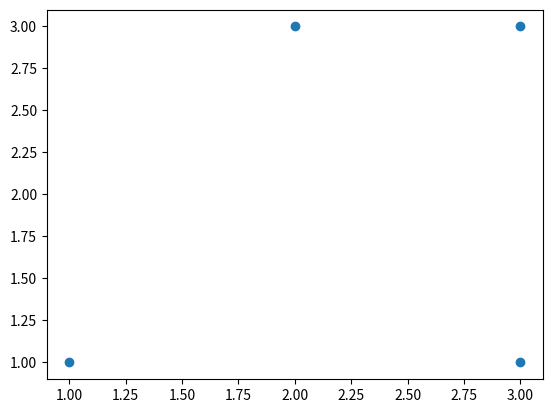

Reproduce this figure in Python.

#pylint: disable = line-too-long, too-many-lines, no-name-in-module, import-error, multiple-imports, pointless-string-statement, wrong-import-order, invalid-name, missing-function-docstring, missing-class-docstring, consider-using-enumerate
import matplotlib.pyplot as plt
import numpy as np

class Vertex:
    '''Vertex class, stores an x, y value, and pointer list of adjacent halfedges'''
    def __init__(self, x, y):
        self.x = x
        self.y = y
        self.half_edges = [] #array of every half edge whose origin is this vertex
    def getX(self):
        return self.x
    def getY(self):
        return self.y
    def addHalfEdge(self, half_edge):
        self.half_edges.append(half_edge)
    def print(self):
        print("Point:", self.x, ',', self.y, 'has', len(self.half_edges), "half edges")

class HalfEdge:
    '''halfEdge class, stores pointers to: adjacent face, its dual, next and previous half edge, and its origin point '''
    def __init__(self, origin_point):
        self.face = 0
        self.dual = 0
        self.next = 0
        self.prev = 0
        self.origin = origin_point
    
    def setFace(self, face):
        self.face = face
    def setDual(self, dual):
        self.dual = dual
    def setNext(self, next_edge):
        self.next = next_edge
    def setPrev(self, prev_edge):
        self.prev = prev_edge
    def print(self):
        print("Half edge with origin:", self.origin.x, ',', self.origin.y,
              "Points to: ", self.dual.origin.x, ',', self.dual.origin.y, 
              "Has face:", self.face!=0,
              "Has next:", self.next!=0,
              "Has prev:", self.prev!=0)

class Face:
    '''Face class, stores list of all adjacent halfedges'''
    def __init__(self):
        self.halfEdgeList = []
    def addHalfEdge(self, hedge):
        self.halfEdgeList.append(hedge)
    def print(self):
        print("List of half edges:")
        for i in range(len(self.halfEdgeList)):
           self.halfEdgeList[i].print()


class DCEL:
    '''Stores three arrays holding all of the vertices, halfedges, and faces'''
    def __init__(self):
        self.vertices = []
        self.half_edges = []
        self.faces = []
    def show(self):
        print("VERTICES:")
        for v in self.vertices:
            v.print()

        print("HALFEDGES")
        for h in self.half_edges:
            h.print()

        print("FACES")
        for f in self.faces:
            f.print()

    def getVertex(self, v):
        '''Returns the vertex already stored in the DCEL vertices list, or 0 if it doesn't exit yet'''
        for vertex in self.vertices:
            if v == vertex:
                return v
        return 0
    def getHalfEdge(self, origin, front):
        ''''Returns the half edge that has origin ORIGIN, and is pointing towards FRONT'''
        for half_edge in self.half_edges:
            if half_edge.origin == origin and half_edge.dual.origin == front:
                return half_edge
        return 0 #If not in list return 0
    
def leftOf(a, b, c):
    signedArea = (b.getX() - a.getX())*(c.getY() - a.getY()) - (b.getY() - a.getY())*(c.getX() - a.getX())
    return signedArea > 0

def makeTriangle(points, Dcel): #Points is list of points, 3 points lon 
    for point in points: #Appends points to DCEL vertice list if not already in the list
        if(Dcel.getVertex(point) == 0):
            Dcel.vertices.append(point)
    #Creates list of potential edges to be added to DCEL
    edge_list = [[points[0], points[1]], [points[1], points[2]], [points[2], points[0]]]
    for edge in edge_list:
        v1 = edge[0] #Points
        v2 = edge[1]
        if Dcel.getHalfEdge(v1, v2) == 0: #NEW HALF_EDGES DONT EXIST YET
            h1 = HalfEdge(v1)
            h2 = HalfEdge(v2)
            h1.setDual(h2)
            h2.setDual(h1)
            Dcel.half_edges.append(h1) #APPEND TO LIST OF HALF EDGES
            Dcel.half_edges.append(h2)
            v1.addHalfEdge(h1)
            v2.addHalfEdge(h2)
    new_face = Face()
    for i in range (0, 3):
        hedge = Dcel.getHalfEdge(edge_list[i%3][0], edge_list[(i+1)%3][1]) #Computes next, prev, halfedge
        nxt = Dcel.getHalfEdge(edge_list[(i+1)%3][0], edge_list[(i+2)%3][1])
        prev = Dcel.getHalfEdge(edge_list[(i-1)%3][0], edge_list[i%3][1])

        hedge.setNext(nxt) #Sets next, prev, and face values
        hedge.setPrev(prev)
        hedge.setFace(new_face)

        new_face.addHalfEdge(hedge) #Sets half edge to the corresponding face
        
    Dcel.faces.append(new_face)

        
    
  
        
        
    

# random point generation
def randPoints(numPoints, low, high):
    points = []

    for i in range(numPoints):
        points.append(Vertex((random.randint(low, high), random.randint(low, high)), 0))

    return points
    
# plotting points
def addToPlot(Dcel):
    points = Dcel.vertices
    x = []
    y = []
    for pt in points:
        x.append(pt.getX())
        y.append(pt.getY())

    x = np.array(x)
    y = np.array(y)
    print(x)
    print(y)
    plt.scatter(x, y)

    # Add on last coordinate to the end
    #x = np.append(x, x[0]) # add X coordinate
    #y = np.append(y, y[0]) # add Y coordinate
    #plt.plot(x, y)
    plt.show()

def sortByX(points):
    #x = []
    #for pt in points:
    #    x.append(pt.getX())

    swapped = False # used for deterining whether to exit loop permaturely

    for i in range(len(points) - 1):
        for j in range(len(points) - i - 1):
            if points[j+1].x < points[j].x:
                swapped = True
                points[j], points[j+1] = points[j+1], points[j]
        if not swapped:
            break

    return points


def findList(firstPoint, secondPoint, vertexList):
    visibleList = []

    for i in range(firstPoint, secondPoint+1):
        visibleList.append(vertexList[i])
    
    return visibleList
    

def findVisible(newPoint, vertexList):
    '''Returns all visible points to the left from given point, idk how to do this'''
    firstPoint = 0
    secondPoint = 1

    for i in range(len(vertexList) - 1):
        # find last left
        if leftOf(vertexList[i], vertexList[i+1], newPoint):
            firstPoint = i + 1
        # find last right
        if not leftOf(vertexList[i], vertexList[i+1], newPoint):
            secondPoint = i + 1
            if i + 2 > len(vertexList):
                if leftOf(vertexList[i+1],vertexList[1],newPoint):
                    break
            elif leftOf(vertexList[i+1],vertexList[i+2],newPoint):
                break
    # append actual points and return list
    return firstPoint, secondPoint
    

def incrementalTriangulate(points, DCEL):
    '''Given a list of sorted points, returns Double edge list of the incremental triangulation of the points'''
    points = sortByX(points)
    makeTriangle(points, DCEL)
    #vertex_list = [points[0], points[1], points[2]]
    #double_edge_list = [HalfEdge(points[0]), HalfEdge(points[1]), HalfEdge(points[2])]
    hull = [points[0], points[1], points[2]] 
    #note: sort the hull from lowest counterclockwise
    if points[1].y > points[2].y:
        hull[1], hull[2] = hull[2], hull[1]
    hull.append(points[0])
        
    for i in range(3, len(points)):
        leftmost, rightmost = findVisible(points[i], hull)
        for j in range(leftmost, rightmost):
            newTriangle = [hull[j],points[i],hull[j+1]]
            makeTriangle(newTriangle, DCEL)

        # removes all points in between (not in hull)
        hull = hull[:leftmost] + [points[i]] + hull[rightmost:]
        
            
            
#pts = randPoints(10, -10, 10)

a = Vertex((1,2), 0)
b = Vertex((3,2), 0)


#pts = randPoints(10, -10, 10)
#pts = sortByX(pts)                

A = Vertex(1,1)
B = Vertex(3,1)
C = Vertex(2,3)
D = Vertex(3,3)
#E = Vertex()
pts = [A, B, C, D]

DCEL_data = DCEL() #Creates Dcel object
#makeTriangle(pts, DCEL_data)
incrementalTriangulate(pts,DCEL_data)
DCEL_data.show()

addToPlot(DCEL_data)
